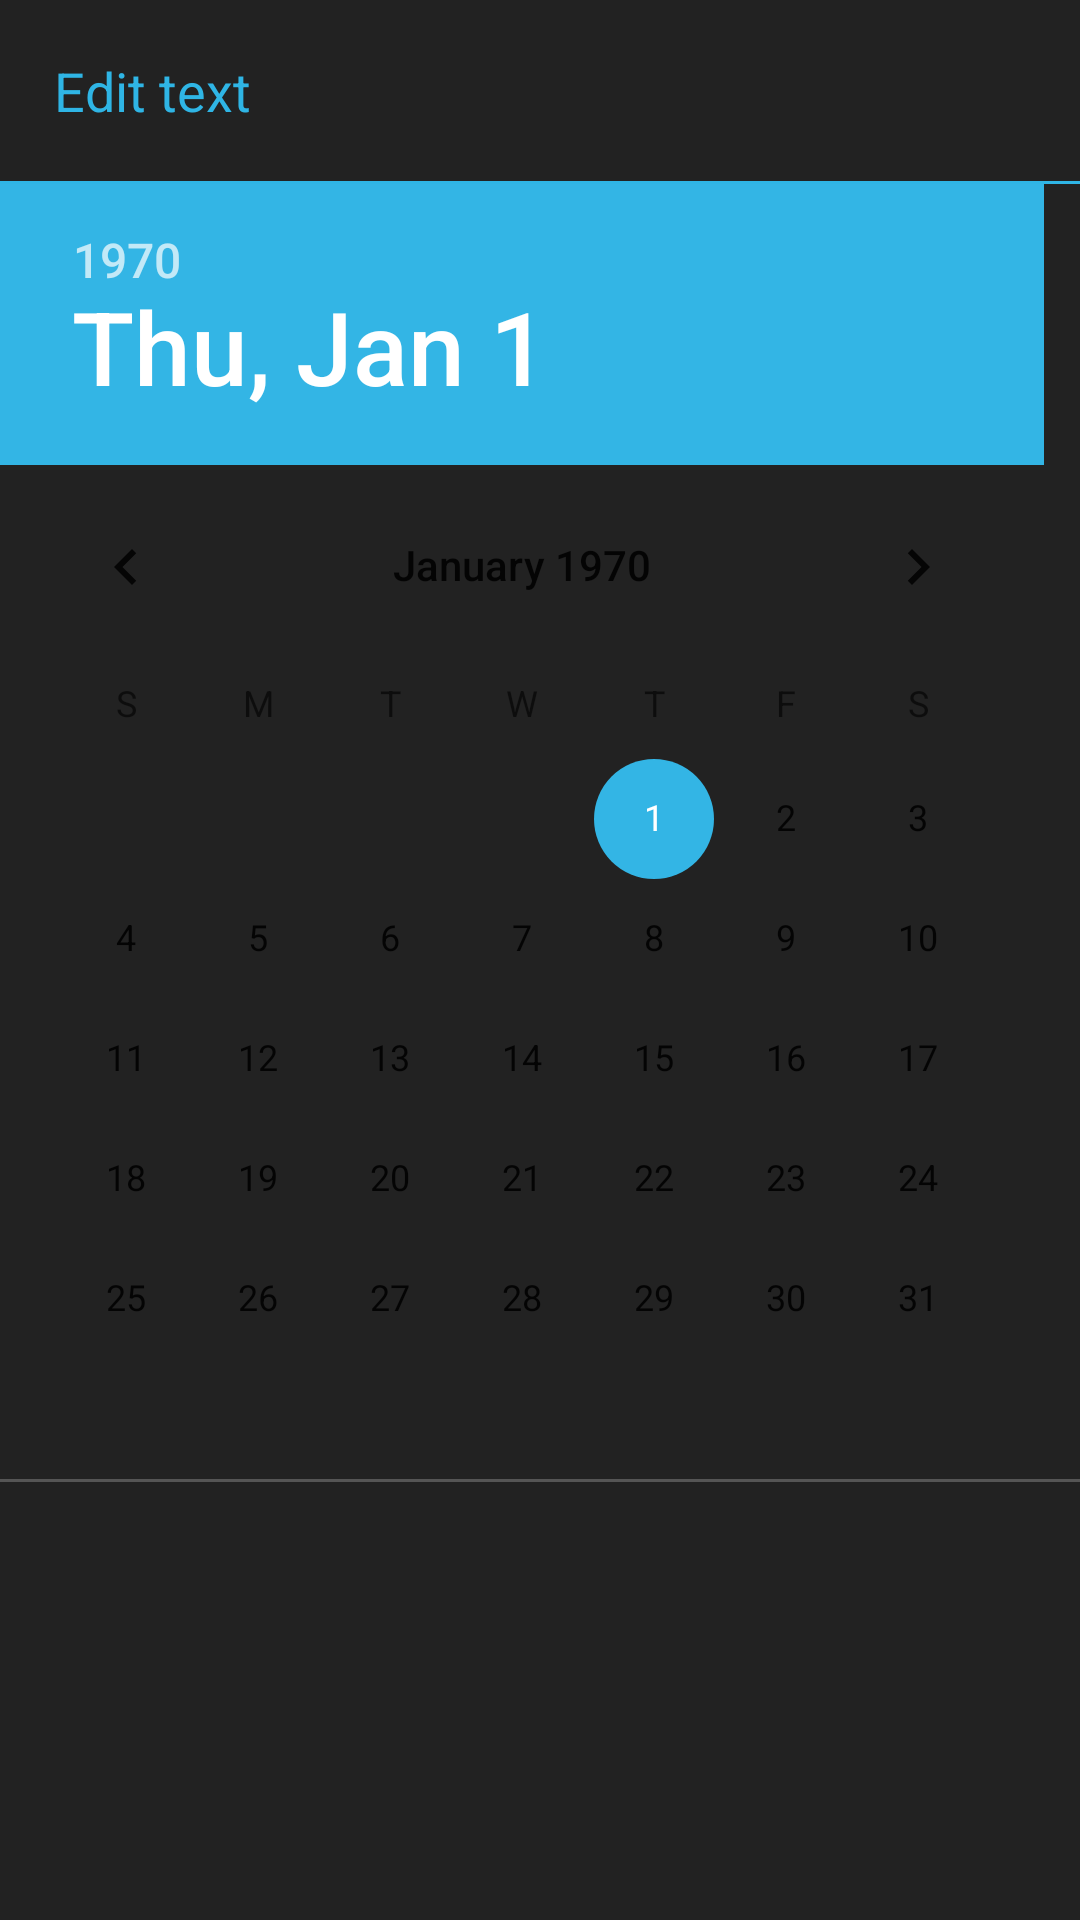

Here is an Android app screen rendered from its layout file. Give the layout XML and the strings, colors and styles it references.
<!-- AndroidManifest.xml: application theme AppTheme -->
<!-- res/layout/date_input_layout.xml -->
<?xml version="1.0" encoding="utf-8"?>
<LinearLayout xmlns:android="http://schemas.android.com/apk/res/android"
    android:orientation="vertical" android:layout_width="match_parent"
    android:layout_height="match_parent"
    android:background="@color/colorDarkGray"
    android:weightSum="1">

    <TextView
        android:layout_width="match_parent"
        android:layout_height="wrap_content"
        android:text="@string/edit_text"
        android:textColor="@color/colorBlueText"
        android:padding="18dp"
        android:textSize="18sp"/>

    <View
        android:layout_width="wrap_content"
        android:layout_height="1dp"
        android:background="@color/colorBlueText"/>

    <HorizontalScrollView
        android:layout_width="wrap_content"
        android:layout_height="wrap_content">
    <DatePicker
        android:id="@+id/datePicker"
        android:layout_width="match_parent"
        android:layout_height="match_parent"/>
    </HorizontalScrollView>

    <View
        android:layout_width="wrap_content"
        android:layout_height="1dp"
        android:background="@color/colorLightGray"/>

</LinearLayout>
<!-- resources referenced by this layout -->
<resources>
  <color name="colorBlueText">#2fb5e5</color>
  <color name="colorDarkGray">#222222</color>
  <color name="colorLightGray">#555555</color>
  <string name="edit_text">Edit text</string>
  <style name="AppTheme" parent="Theme.AppCompat.DayNight">
          
          <item name="colorPrimary">@color/colorPrimary</item>
          <item name="colorPrimaryDark">@color/colorPrimaryDark</item>
          <item name="colorAccent">@color/colorAccent</item>
          <item name="android:windowBackground">@color/windowBackground</item>
          <item name="actionOverflowButtonStyle">@style/ActionButtonOverflow</item>
          <item name="dropDownListViewStyle">@style/DropDownListView.Example</item>
      </style>
  <color name="colorPrimary">#222222</color>
  <color name="colorPrimaryDark">#222222</color>
  <color name="colorAccent">#33b5e5</color>
  <color name="windowBackground">#000000</color>
  <style name="ActionButtonOverflow" parent="android:style/Widget.Holo.Light.ActionButton.Overflow">
          <item name="android:src">@android:drawable/ic_menu_help</item>
      </style>
  <style name="DropDownListView.Example" parent="@style/Widget.AppCompat.ListView.DropDown">
          <item name="android:dividerHeight">1dp</item>
          <item name="android:divider">#ffffff</item>
      </style>
</resources>
